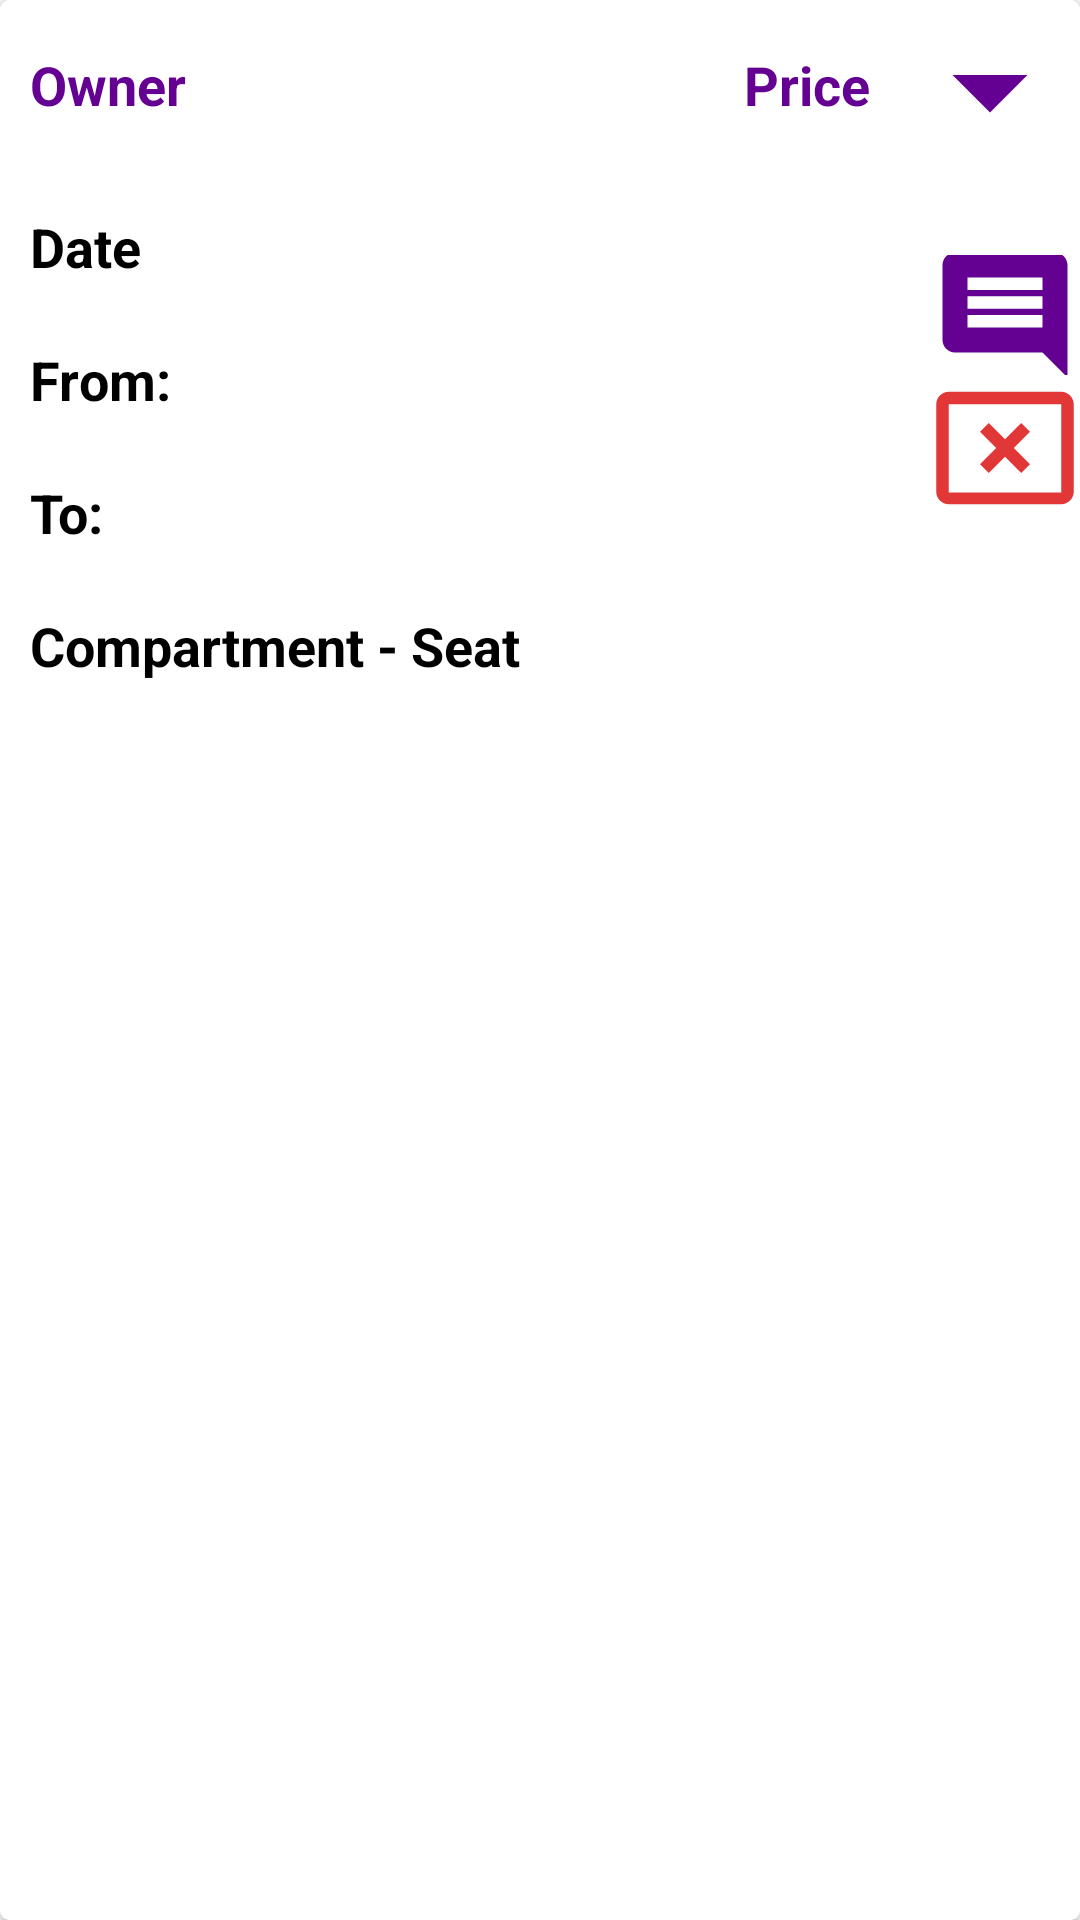

Android layout source for this screen:
<!-- AndroidManifest.xml: application theme Theme.ProjectTrial3 -->
<!-- res/layout/ticket_individual.xml -->
<?xml version="1.0" encoding="utf-8"?>
<androidx.cardview.widget.CardView xmlns:android="http://schemas.android.com/apk/res/android"
    xmlns:app="http://schemas.android.com/apk/res-auto"
    android:id="@+id/parent4"
    android:layout_width="match_parent"
    android:layout_height="wrap_content"
    app:cardCornerRadius="3dp">

    <LinearLayout
        android:id="@+id/linearOfTicket"
        android:layout_width="match_parent"
        android:layout_height="wrap_content"
        android:orientation="vertical">

        <RelativeLayout
            android:layout_width="match_parent"
            android:layout_height="match_parent"
            android:orientation="horizontal">

            <TextView
                android:id="@+id/priceOfTicket"
                android:layout_width="wrap_content"
                android:layout_height="wrap_content"
                android:layout_toLeftOf="@id/expandableArrow2"
                android:paddingTop="16dp"
                android:paddingRight="10dp"
                android:paddingBottom="16dp"
                android:text="Price"
                android:textColor="@color/dark_purple"
                android:textSize="18sp"
                android:textStyle="bold" />

            <ImageView
                android:id="@+id/expandableArrow2"
                android:layout_width="60dp"
                android:layout_height="60dp"
                android:layout_alignParentEnd="true"
                android:scaleType="centerCrop"
                app:srcCompat="@drawable/ic_baseline_arrow_drop_down_24" />

            <TextView
                android:id="@+id/ownerOfTicket"
                android:layout_width="wrap_content"
                android:layout_height="wrap_content"
                android:paddingLeft="10dp"
                android:paddingTop="16dp"
                android:paddingRight="10dp"
                android:paddingBottom="16dp"
                android:text="Owner"
                android:textColor="@color/dark_purple"
                android:textSize="18sp"
                android:textStyle="bold" />
        </RelativeLayout>

        <RelativeLayout
            android:id="@+id/expandableRelativeOfTicket"
            android:layout_width="match_parent"
            android:layout_height="wrap_content">

            <ImageView
                android:id="@+id/addComment"
                android:layout_width="50dp"
                android:layout_height="40dp"
                android:layout_alignParentEnd="true"
                android:layout_marginTop="25dp"
                android:scaleType="centerCrop"
                app:srcCompat="@drawable/ic_baseline_insert_comment_24" />

            <ImageView
                android:id="@+id/cancelTicket"
                android:layout_width="50dp"
                android:layout_height="40dp"
                android:layout_below="@id/dateText"
                android:layout_alignParentEnd="true"
                android:layout_marginTop="25dp"
                android:scaleType="centerCrop"
                app:srcCompat="@drawable/ic_baseline_cancel_24" />

            <TextView
                android:id="@+id/dateText"
                android:layout_width="wrap_content"
                android:layout_height="wrap_content"
                android:padding="10dp"
                android:text="Date"
                android:textColor="@color/black"
                android:textSize="18sp"
                android:textStyle="bold" />

            <TextView
                android:id="@+id/fromText"
                android:layout_width="wrap_content"
                android:layout_height="wrap_content"
                android:text="From:"
                android:padding="10dp"
                android:textColor="@color/black"
                android:textSize="18sp"
                android:textStyle="bold"
                android:layout_below="@id/dateText"/>
            <TextView
                android:id="@+id/toText"
                android:layout_width="wrap_content"
                android:layout_height="wrap_content"
                android:text="To:"
                android:padding="10dp"
                android:textColor="@color/black"
                android:textSize="18sp"
                android:textStyle="bold"
                android:layout_below="@id/fromText"/>
            <TextView
                android:id="@+id/seatText"
                android:layout_width="wrap_content"
                android:layout_height="wrap_content"
                android:text="Compartment - Seat"
                android:padding="10dp"
                android:textColor="@color/black"
                android:textSize="18sp"
                android:textStyle="bold"
                android:layout_below="@id/toText"/>

        </RelativeLayout>

    </LinearLayout>

</androidx.cardview.widget.CardView>
<!-- resources referenced by this layout -->
<resources>
  <color name="black">#FF000000</color>
  <color name="dark_purple">#640193</color>
  <!-- drawable ic_baseline_arrow_drop_down_24 (drawable) -->
  <vector android:height="24dp" android:tint="#640193"
      android:viewportHeight="24" android:viewportWidth="24"
      android:width="24dp" xmlns:android="http://schemas.android.com/apk/res/android">
      <path android:fillColor="@android:color/white" android:pathData="M7,10l5,5 5,-5z"/>
  </vector>
  <!-- drawable ic_baseline_cancel_24 (drawable) -->
  <vector android:height="24dp" android:tint="#E13737"
      android:viewportHeight="24" android:viewportWidth="24"
      android:width="24dp" xmlns:android="http://schemas.android.com/apk/res/android">
      <path android:fillColor="@android:color/white" android:pathData="M21,19.1H3V5h18v14.1zM21,3H3c-1.1,0 -2,0.9 -2,2v14c0,1.1 0.9,2 2,2h18c1.1,0 2,-0.9 2,-2V5c0,-1.1 -0.9,-2 -2,-2z"/>
      <path android:fillColor="@android:color/white" android:pathData="M14.59,8L12,10.59 9.41,8 8,9.41 10.59,12 8,14.59 9.41,16 12,13.41 14.59,16 16,14.59 13.41,12 16,9.41z"/>
  </vector>
  <!-- drawable ic_baseline_insert_comment_24 (drawable) -->
  <vector android:autoMirrored="true" android:height="24dp"
      android:tint="#640193" android:viewportHeight="24"
      android:viewportWidth="24" android:width="24dp" xmlns:android="http://schemas.android.com/apk/res/android">
      <path android:fillColor="@android:color/white" android:pathData="M20,2L4,2c-1.1,0 -2,0.9 -2,2v12c0,1.1 0.9,2 2,2h14l4,4L22,4c0,-1.1 -0.9,-2 -2,-2zM18,14L6,14v-2h12v2zM18,11L6,11L6,9h12v2zM18,8L6,8L6,6h12v2z"/>
  </vector>
  <style name="Theme.ProjectTrial3" parent="Theme.MaterialComponents.DayNight.DarkActionBar">
          
          <item name="colorPrimary">@color/dark_purple</item>
          <item name="colorPrimaryVariant">@color/purple_700</item>
          <item name="colorOnPrimary">@color/white</item>
          
          <item name="colorSecondary">@color/teal_200</item>
          <item name="colorSecondaryVariant">@color/teal_700</item>
          <item name="colorOnSecondary">@color/black</item>
          
          <item name="android:statusBarColor" tools:targetApi="l">?attr/colorPrimaryVariant</item>
          
      </style>
  <color name="purple_700">#FF3700B3</color>
  <color name="white">#FFFFFFFF</color>
  <color name="teal_200">#FF03DAC5</color>
  <color name="teal_700">#FF018786</color>
</resources>
